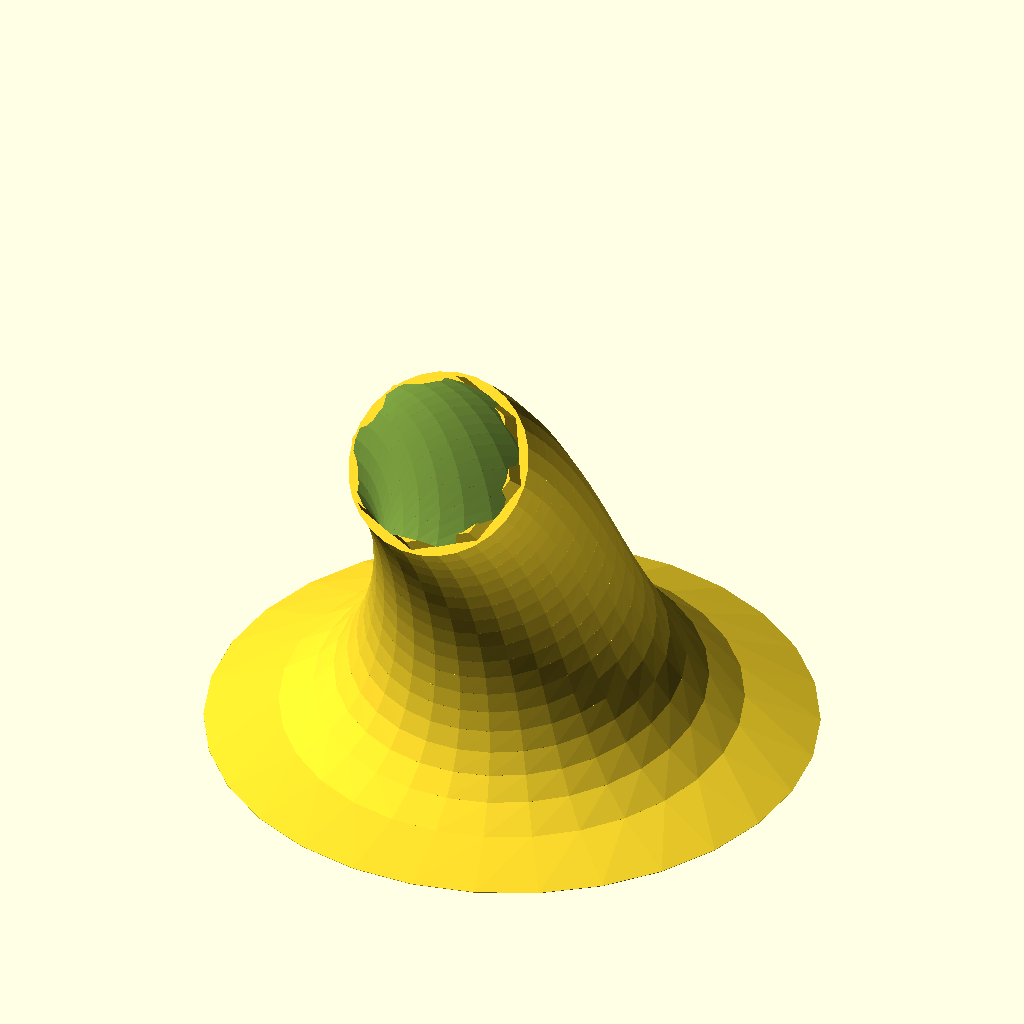
Cell 1 — every parameter at its default value.
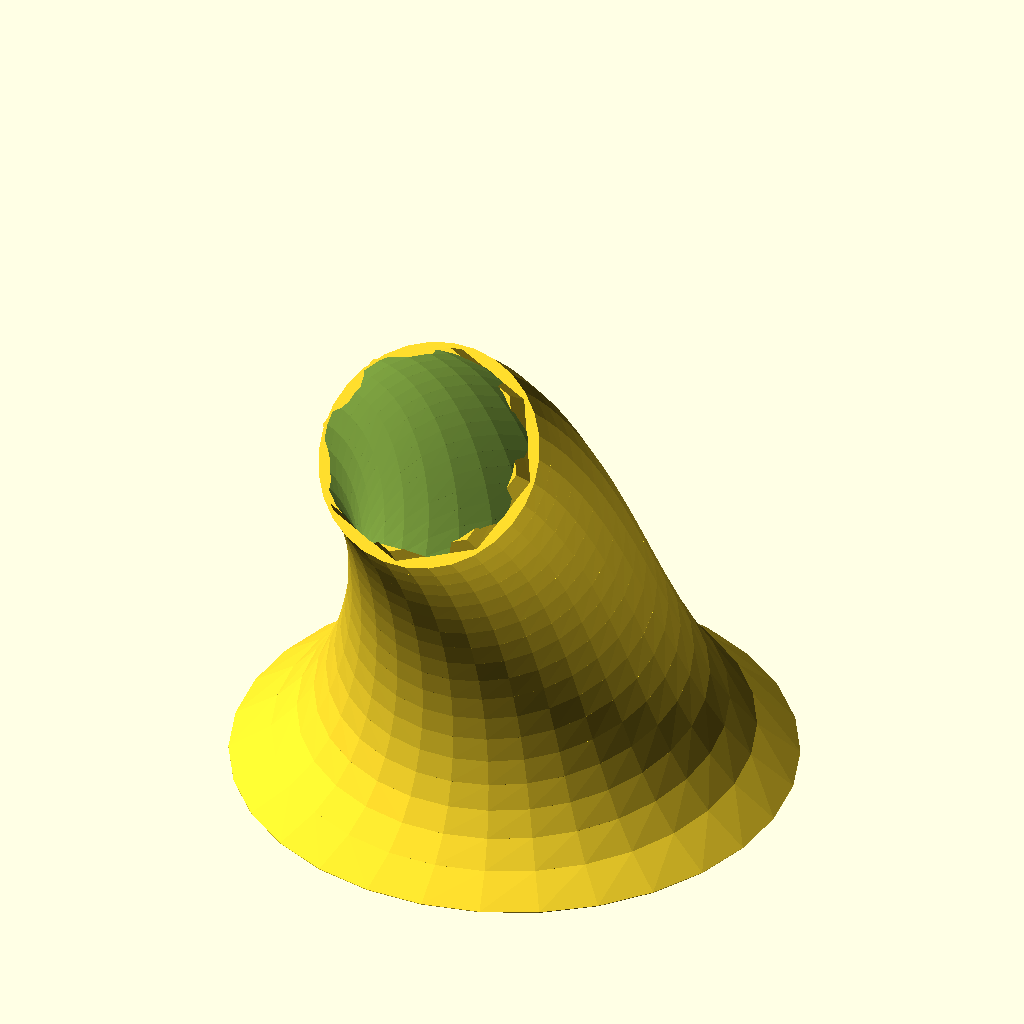
Cell 2: Start = 10 (everything else at default).
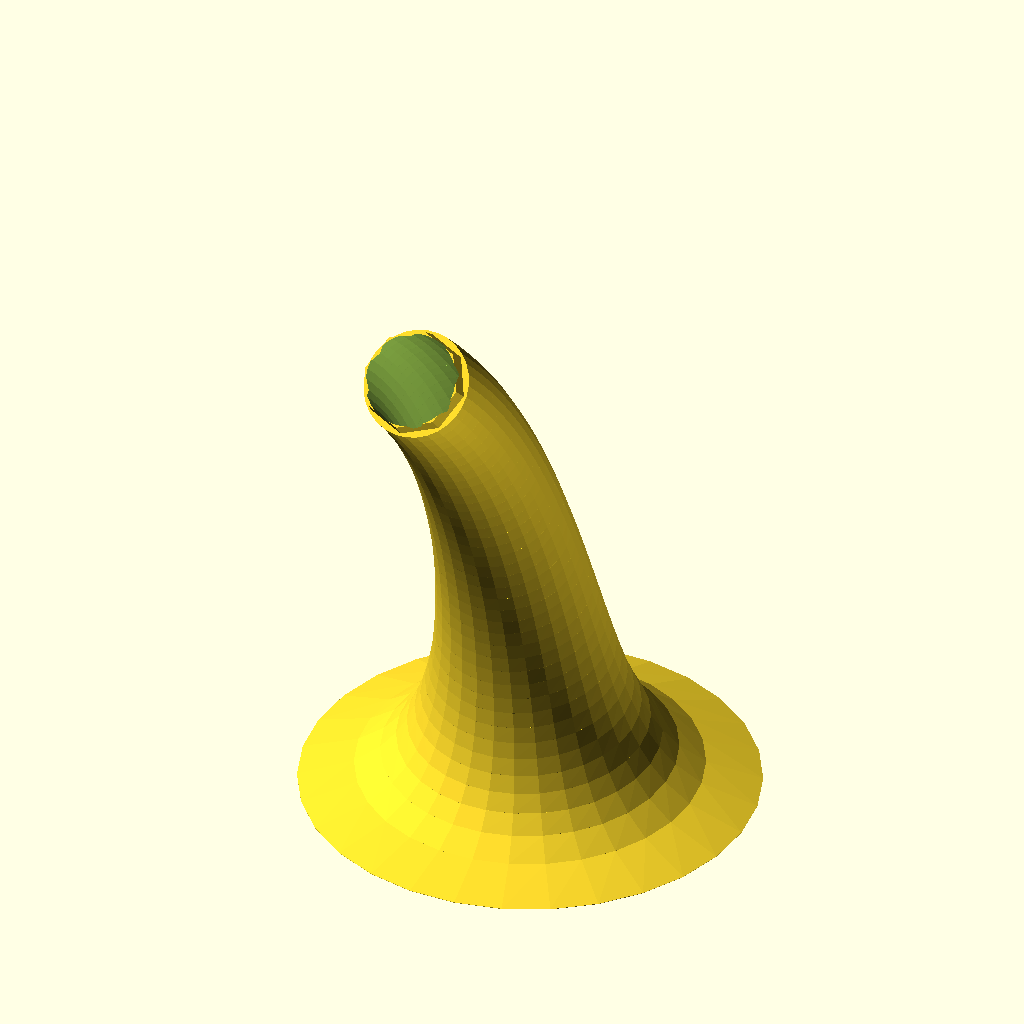
Cell 3 — Stop set to 200, the other parameters unchanged.
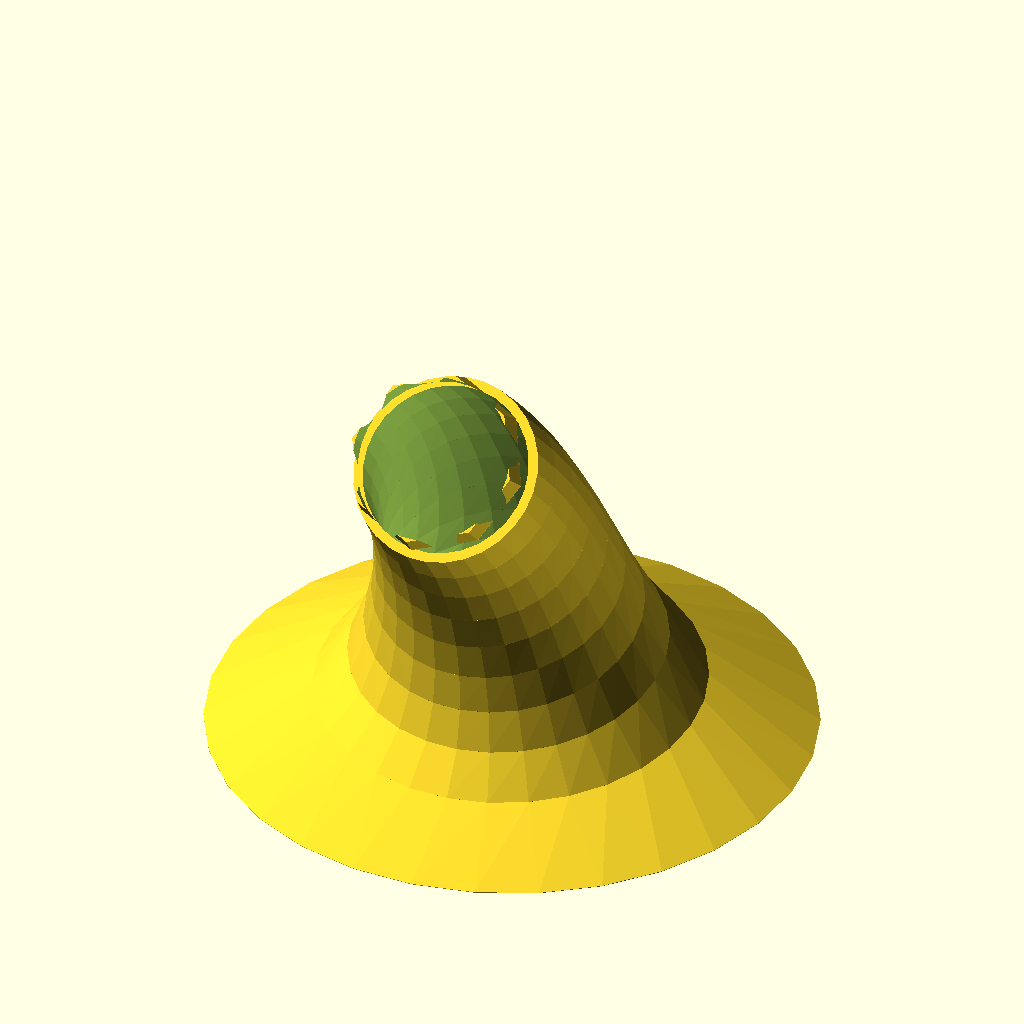
Cell 4: the same model with Step = 10.
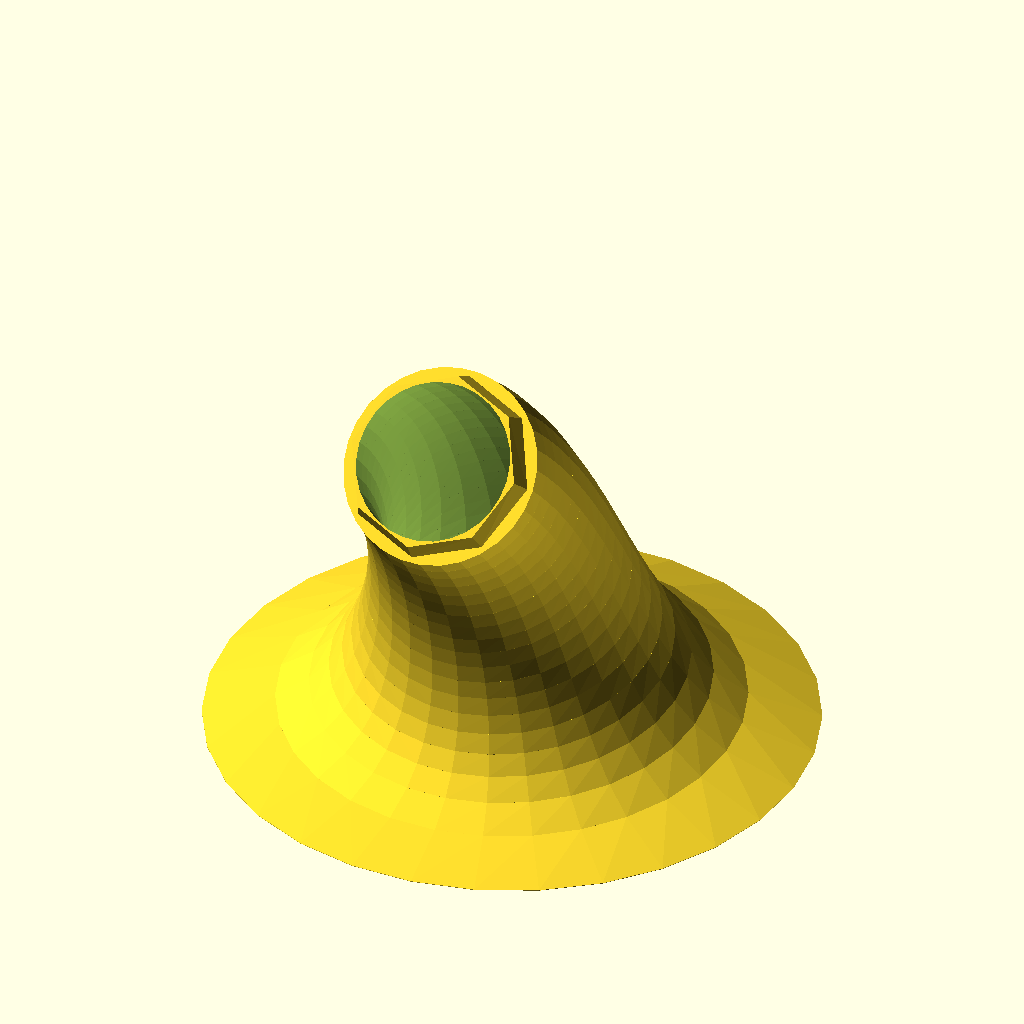
Cell 5: the same model with Thickness = 4.
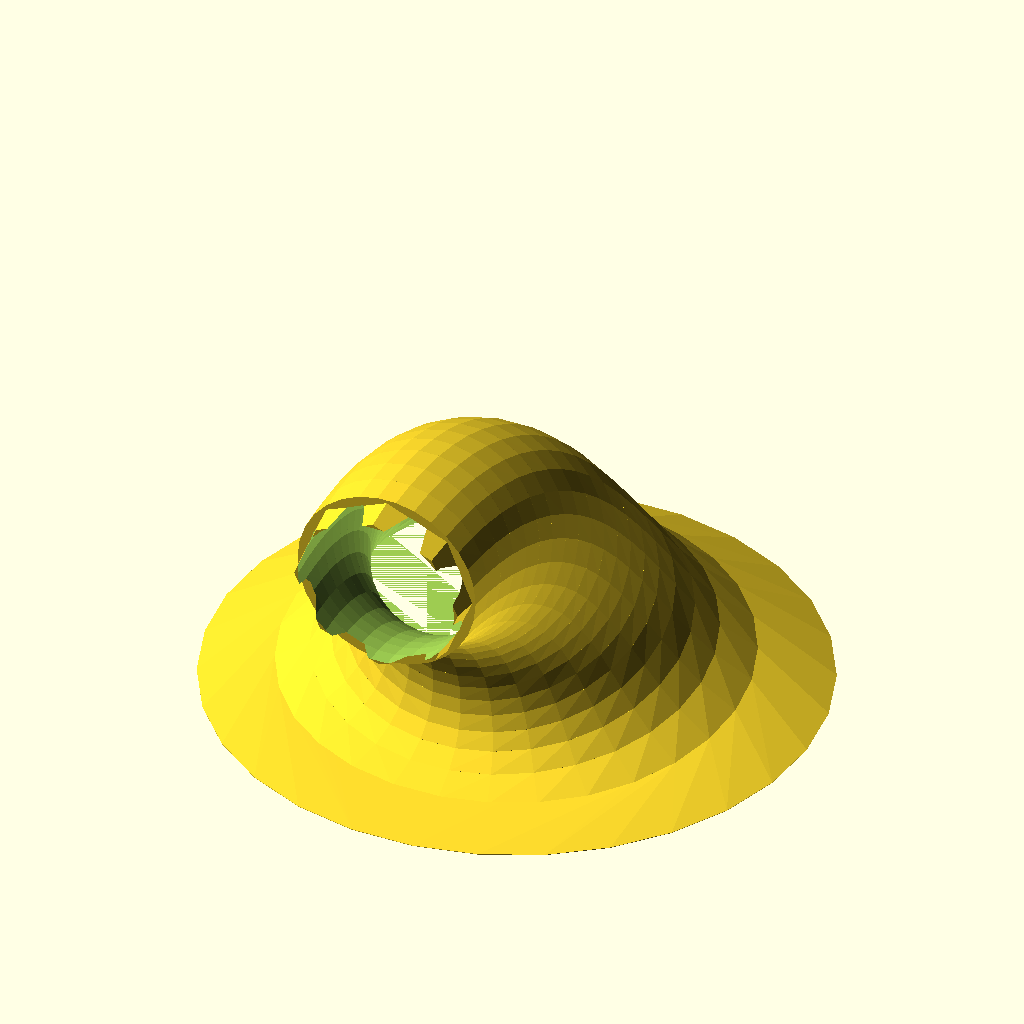
Cell 6: Angle = 90 (everything else at default).
The same orthographic view direction (rotation 55°, 0°, 25°; colour scheme Cornfield) for every cell, with the view re-fitted per cell, so scale and position can differ between cells.
The OpenSCAD source (windows/system/library/openscad/0090_Printable_trumpet___horn.scad):
// [FL_INDEX: keywords="openscad, 3d_parametric, Printable_trumpet___horn, csg_solid" | COT="Parametric OpenSCAD design from 3DCodeverse"]
// Title: Printable trumpet / horn

// ===== file: Trumpet_2_3.scad =====
//Pipe section start (in mm from theoretic bell-side end; in practice you start at 5mm from the theoretic end).
Start=5;
//Pipe section end
Stop=100;
// Number of polygons in between
Step=5;
//Wall Thickness
Thickness=2;
//Angle of pipe section. probably crashes at value 0.
Angle=45;
//Paramterers for notches to connect sections
SleeveLength=5;
SleeveMargin=0.5;



// The shape of the music pipe is according to the folling formula: Radius=B/(x+offset)^a. Factor B mostly influences the size of the bell at the middle.
Factor_B=240;

//Coefficient a mostly influences the diameter at the small end of the pipe.
Coefficient_a=0.42;

function BuigRadius(Stop,Start)=(Stop-Start)/Angle*360/2/3.14;


//#cylinder(r=30/2,h=110);
//#cylinder(r=120/2);
//#cylinder(r=11/2,h=15);
//for(i=[1000:100:1100]){
//translate([i/4,0,0]) MakePipe(i,i+100);
//}
MakePipe(Start,Stop);

module MakePipe(Start,Stop){

difference(){

union(){
for (i=[Start:Step:Stop-Step]){
hull(){
translate(MoveAround(i,Start,Stop)) rotate(TurnAround(i,Start,Stop)) MakeRing(Factor_B/pow(i,Coefficient_a)+Thickness*2);
translate(MoveAround(i+Step,Start,Stop)) rotate(TurnAround(i+Step,Start,Stop)) MakeRing(Factor_B/pow(i+Step,Coefficient_a)+Thickness*2);}}

hull($fn=8){
translate(MoveAround(Stop,Start,Stop)) rotate(TurnAround(Stop,Start,Stop)) MakeRing(Factor_B/pow(Stop,Coefficient_a)+Thickness*1.5-SleeveMargin);
translate(MoveAround(Stop+SleeveLength,Start,Stop)) rotate(TurnAround(Stop+SleeveLength,Start,Stop)) MakeRing(Factor_B/pow(Stop+SleeveLength,Coefficient_a)+Thickness-SleeveMargin);}

}

union(){
for (i=[Start-Step:Step:Stop+SleeveLength]){
hull(){
translate(MoveAround(i,Start,Stop)) rotate(TurnAround(i,Start,Stop)) MakeRing(Factor_B/pow(i,Coefficient_a));
translate(MoveAround(i+Step,Start,Stop)) rotate(TurnAround(i+Step,Start,Stop)) MakeRing(Factor_B/pow(i+Step,Coefficient_a));}}}

hull($fn=8){
translate(MoveAround(Start,Start,Stop)) rotate(TurnAround(Start,Start,Stop)) MakeRing(Factor_B/pow(Start,Coefficient_a)+Thickness*1.5);
translate(MoveAround(Start+SleeveLength,Start,Stop)) rotate(TurnAround(Start+SleeveLength,Start,Stop)) MakeRing(Factor_B/pow(Start+SleeveLength,Coefficient_a)+Thickness);}

}

}

module MakeRing(Diameter){
cylinder(r=Diameter/2,h=0.1);
//rotate_extrude()
//translate([Diameter/2, 0, 0])
//circle(r = Thickness/2);
}


// function MoveAround(i,Start,Stop)= [0,0,i];
function MoveAround(i,Start,Stop)= [0,BuigRadius(Stop,Start)*cos((i-Start)/(Stop-Start)*Angle)-BuigRadius(Stop,Start),BuigRadius(Stop,Start)*sin((i-Start)/(Stop-Start)*Angle)];
function TurnAround(i,Start,Stop)= [(i-Start)/(Stop-Start)*Angle,0,0];
Customizer parameters (derived from the source; name, type, default, range or options):
Start: number, default 5
Stop: number, default 100
Step: number, default 5
Thickness: number, default 2
Angle: number, default 45
SleeveLength: number, default 5
SleeveMargin: number, default 0.5
Factor_B: number, default 240
Coefficient_a: number, default 0.42
